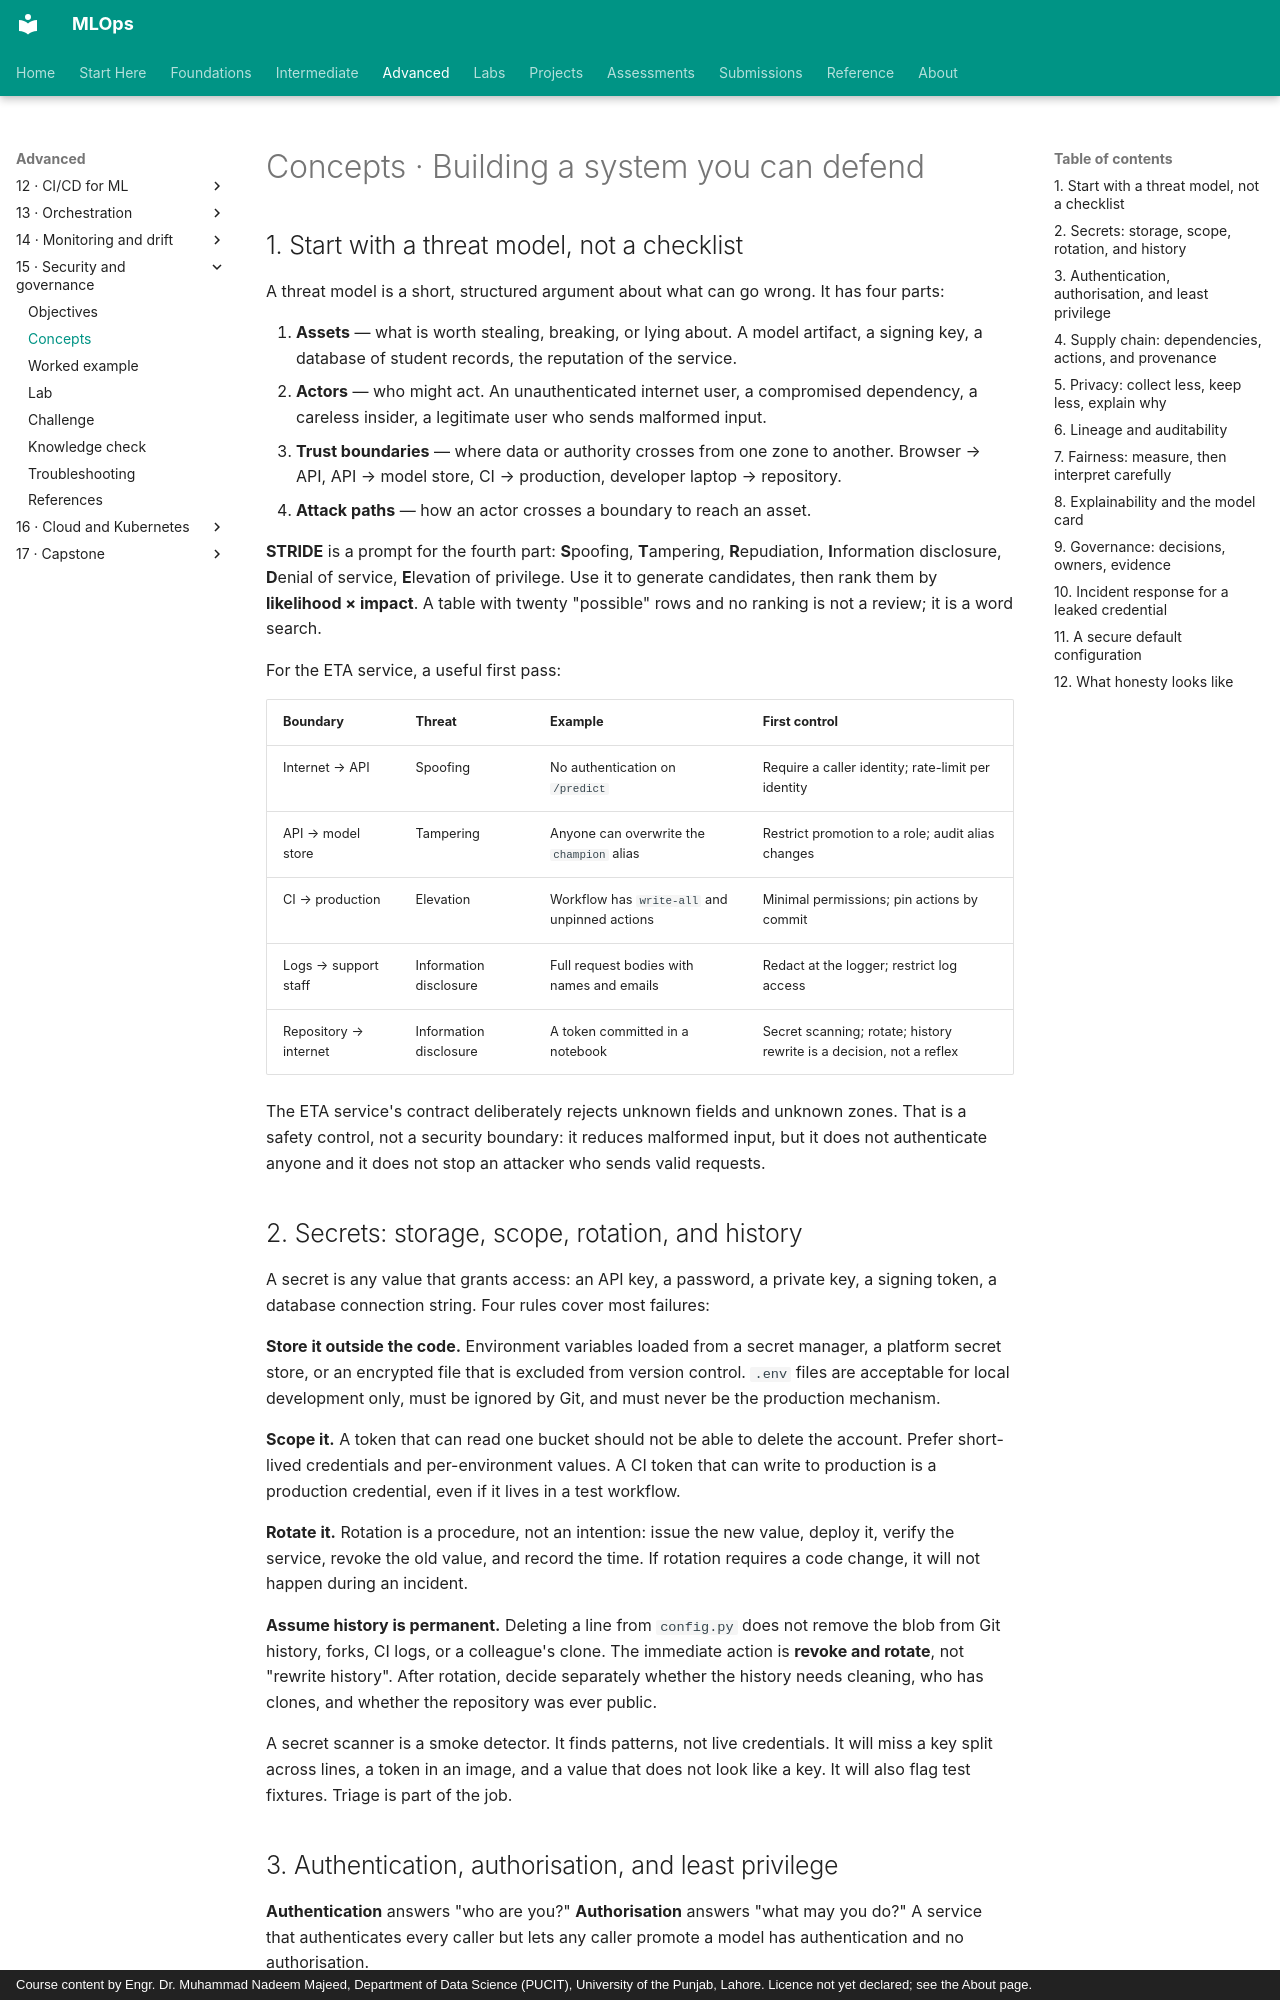

repository: nadeem-majeedch/MLOps · page: modules/15-security-governance/concepts/index.html · generator: mkdocs · copyright: Course content by Engr. Dr. Muhammad Nadeem Majeed, Department of Data Science (PUCIT), University of the Punjab, Lahore. Licence not yet declared; see the About page.

# Concepts · Building a system you can defend

## 1. Start with a threat model, not a checklist

A threat model is a short, structured argument about what can go wrong. It has four parts:

1. **Assets** — what is worth stealing, breaking, or lying about. A model artifact, a signing key, a database of student records, the reputation of the service.
2. **Actors** — who might act. An unauthenticated internet user, a compromised dependency, a careless insider, a legitimate user who sends malformed input.
3. **Trust boundaries** — where data or authority crosses from one zone to another. Browser → API, API → model store, CI → production, developer laptop → repository.
4. **Attack paths** — how an actor crosses a boundary to reach an asset.

**STRIDE** is a prompt for the fourth part: **S**poofing, **T**ampering, **R**epudiation, **I**nformation disclosure, **D**enial of service, **E**levation of privilege. Use it to generate candidates, then rank them by **likelihood × impact**. A table with twenty "possible" rows and no ranking is not a review; it is a word search.

For the ETA service, a useful first pass:

| Boundary | Threat | Example | First control |
|---|---|---|---|
| Internet → API | Spoofing | No authentication on `/predict` | Require a caller identity; rate-limit per identity |
| API → model store | Tampering | Anyone can overwrite the `champion` alias | Restrict promotion to a role; audit alias changes |
| CI → production | Elevation | Workflow has `write-all` and unpinned actions | Minimal permissions; pin actions by commit |
| Logs → support staff | Information disclosure | Full request bodies with names and emails | Redact at the logger; restrict log access |
| Repository → internet | Information disclosure | A token committed in a notebook | Secret scanning; rotate; history rewrite is a decision, not a reflex |

The ETA service's contract deliberately rejects unknown fields and unknown zones. That is a safety control, not a security boundary: it reduces malformed input, but it does not authenticate anyone and it does not stop an attacker who sends valid requests.

## 2. Secrets: storage, scope, rotation, and history

A secret is any value that grants access: an API key, a password, a private key, a signing token, a database connection string. Four rules cover most failures:

**Store it outside the code.** Environment variables loaded from a secret manager, a platform secret store, or an encrypted file that is excluded from version control. `.env` files are acceptable for local development only, must be ignored by Git, and must never be the production mechanism.

**Scope it.** A token that can read one bucket should not be able to delete the account. Prefer short-lived credentials and per-environment values. A CI token that can write to production is a production credential, even if it lives in a test workflow.

**Rotate it.** Rotation is a procedure, not an intention: issue the new value, deploy it, verify the service, revoke the old value, and record the time. If rotation requires a code change, it will not happen during an incident.

**Assume history is permanent.** Deleting a line from `config.py` does not remove the blob from Git history, forks, CI logs, or a colleague's clone. The immediate action is **revoke and rotate**, not "rewrite history". After rotation, decide separately whether the history needs cleaning, who has clones, and whether the repository was ever public.

A secret scanner is a smoke detector. It finds patterns, not live credentials. It will miss a key split across lines, a token in an image, and a value that does not look like a key. It will also flag test fixtures. Triage is part of the job.
